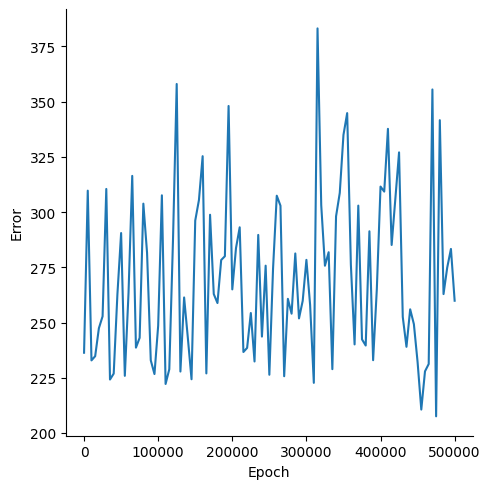

The file beside this chart, header and first rows:
, Epoch, Error
0, 0, 236.3
1, 5000, 309.7
2, 10000, 232.8
3, 15000, 234.8
4, 20000, 247.4
5, 25000, 252.8
6, 30000, 310.5
7, 35000, 224.2
8, 40000, 226.9
9, 45000, 262.8
10, 50000, 290.5
11, 55000, 225.9
12, 60000, 263.4
13, 65000, 316.4
14, 70000, 238.6
15, 75000, 243.1
16, 80000, 303.8
17, 85000, 281.5
18, 90000, 232.9
19, 95000, 226.7
20, 100000, 248.6
21, 105000, 307.6
22, 110000, 222.2
23, 115000, 228.8
24, 120000, 287.4
25, 125000, 358
26, 130000, 227.8
27, 135000, 261.4
28, 140000, 243.1
29, 145000, 224.3
30, 150000, 296.1
31, 155000, 305.5
32, 160000, 325.3
33, 165000, 227
34, 170000, 298.8
35, 175000, 262.9
36, 180000, 258.8
37, 185000, 278.3
38, 190000, 280
39, 195000, 348
40, 200000, 265
41, 205000, 283.7
42, 210000, 293.1
43, 215000, 236.6
44, 220000, 238.5
45, 225000, 254.3
46, 230000, 232.4
47, 235000, 289.7
48, 240000, 243.6
49, 245000, 275.7
50, 250000, 226.3
51, 255000, 274.5
52, 260000, 307.4
53, 265000, 302.9
54, 270000, 225.7
55, 275000, 260.7
56, 280000, 254
57, 285000, 281.3
58, 290000, 251.9
59, 295000, 259.8
... 41 more rows
